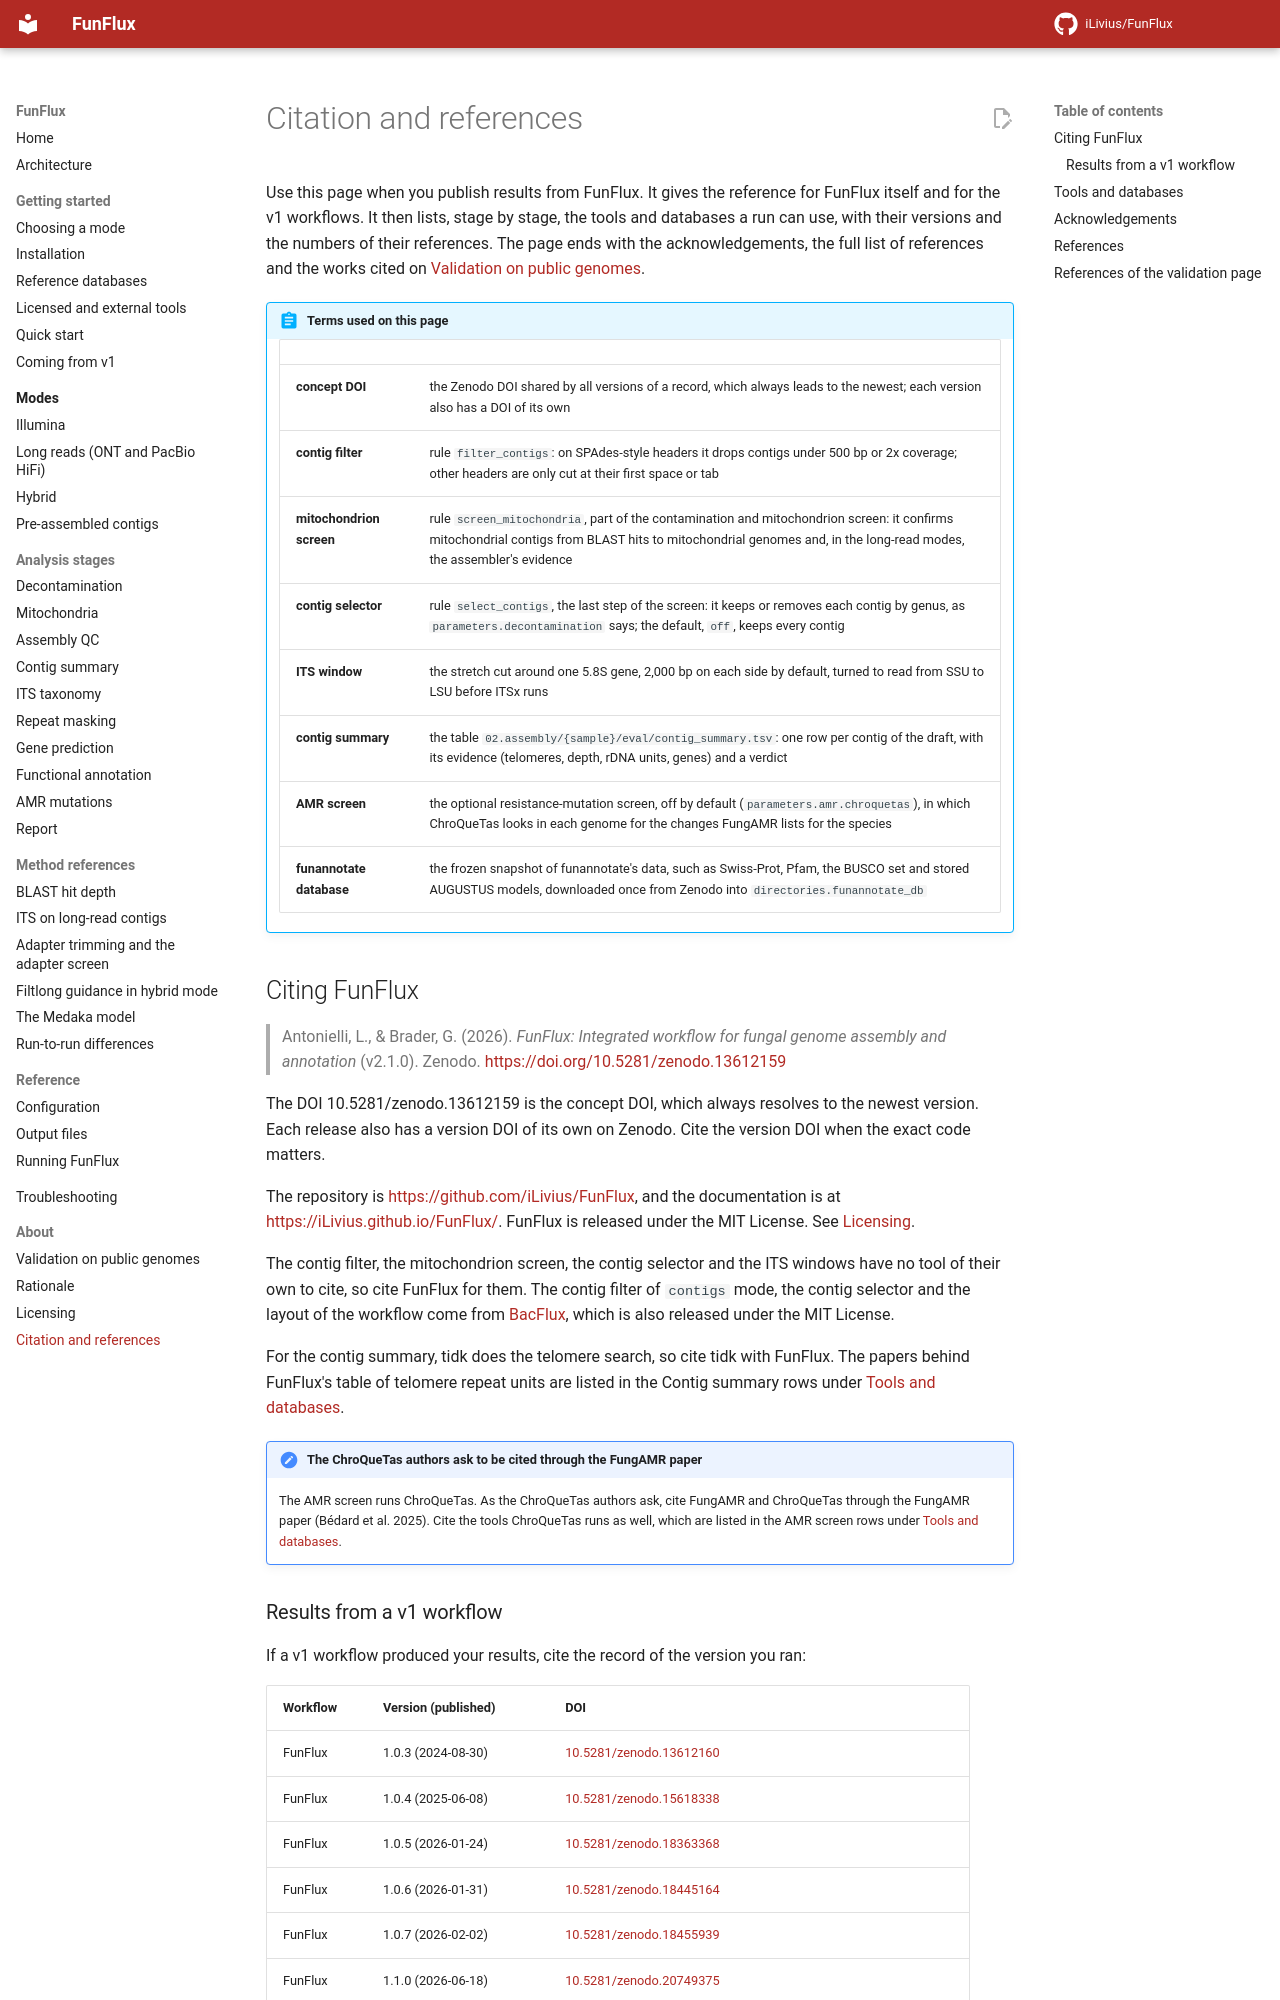

repository: iLivius/FunFlux · page: about/citation/index.html · generator: mkdocs

# Citation and references

Use this page when you publish results from FunFlux. It gives the reference for FunFlux itself
and for the v1 workflows. It then lists, stage by stage, the tools and databases a run can use,
with their versions and the numbers of their references. The page ends with the acknowledgements,
the full list of references and the works cited on [Validation on public genomes](validation.md).

!!! abstract "Terms used on this page"

    | | |
    |---|---|
    | **concept DOI** | the Zenodo DOI shared by all versions of a record, which always leads to the newest; each version also has a DOI of its own |
    | **contig filter** | rule `filter_contigs`: on SPAdes-style headers it drops contigs under 500 bp or 2x coverage; other headers are only cut at their first space or tab |
    | **mitochondrion screen** | rule `screen_mitochondria`, part of the contamination and mitochondrion screen: it confirms mitochondrial contigs from BLAST hits to mitochondrial genomes and, in the long-read modes, the assembler's evidence |
    | **contig selector** | rule `select_contigs`, the last step of the screen: it keeps or removes each contig by genus, as `parameters.decontamination` says; the default, `off`, keeps every contig |
    | **ITS window** | the stretch cut around one 5.8S gene, 2,000 bp on each side by default, turned to read from SSU to LSU before ITSx runs |
    | **contig summary** | the table `02.assembly/{sample}/eval/contig_summary.tsv`: one row per contig of the draft, with its evidence (telomeres, depth, rDNA units, genes) and a verdict |
    | **AMR screen** | the optional resistance-mutation screen, off by default (`parameters.amr.chroquetas`), in which ChroQueTas looks in each genome for the changes FungAMR lists for the species |
    | **funannotate database** | the frozen snapshot of funannotate's data, such as Swiss-Prot, Pfam, the BUSCO set and stored AUGUSTUS models, downloaded once from Zenodo into `directories.funannotate_db` |

## Citing FunFlux

> Antonielli, L., & Brader, G. (2026). *FunFlux: Integrated workflow for fungal genome assembly
> and annotation* (v2.1.0). Zenodo. <https://doi.org/10.5281/zenodo.13612159>

The DOI 10.5281/zenodo.13612159 is the concept DOI, which always resolves to the newest version.
Each release also has a version DOI of its own on Zenodo. Cite the version DOI when the exact code
matters.

The repository is <https://github.com/iLivius/FunFlux>, and the documentation is at
<https://iLivius.github.io/FunFlux/>. FunFlux is released under the MIT License. See
[Licensing](licensing.md).

The contig filter, the mitochondrion screen, the contig selector and the ITS windows have no tool
of their own to cite, so cite FunFlux for them. The contig filter of `contigs` mode, the contig
selector and the layout of the workflow come from
[BacFlux](https://doi.org/10.5281/zenodo.11143917), which is also released under the MIT License.

For the contig summary, tidk does the telomere search, so cite tidk with FunFlux. The papers behind
FunFlux's table of telomere repeat units are listed in the Contig summary rows under
[Tools and databases](#tools-and-databases).

!!! note "The ChroQueTas authors ask to be cited through the FungAMR paper"

    The AMR screen runs ChroQueTas. As the ChroQueTas authors ask, cite FungAMR and ChroQueTas
    through the FungAMR paper (Bédard et al. 2025). Cite the tools ChroQueTas runs as well, which
    are listed in the AMR screen rows under [Tools and databases](#tools-and-databases).

### Results from a v1 workflow

If a v1 workflow produced your results, cite the record of the version you ran:

| Workflow | Version (published) | DOI |
|---|---|---|
| FunFlux | 1.0.3 (2024-08-30) | [10.5281/zenodo.13612160](https://doi.org/10.5281/zenodo.13612160) |
| FunFlux | 1.0.4 (2025-06-08) | [10.5281/zenodo.15618338](https://doi.org/10.5281/zenodo.15618338) |
| FunFlux | 1.0.5 (2026-01-24) | [10.5281/zenodo.18363368](https://doi.org/10.5281/zenodo.18363368) |
| FunFlux | 1.0.6 (2026-01-31) | [10.5281/zenodo.18445164](https://doi.org/10.5281/zenodo.18445164) |
| FunFlux | 1.0.7 (2026-02-02) | [10.5281/zenodo.18455939](https://doi.org/10.5281/zenodo.18455939) |
| FunFlux | 1.1.0 (2026-06-18) | [10.5281/zenodo.20749375](https://doi.org/10.5281/zenodo.20749375) |
| Funnotator | shipped inside FunFlux 1.x | the DOI of the FunFlux release it came with |
| FunFluxL | 0.1.0 (2026-06-22) | [10.5281/zenodo.20796645](https://doi.org/10.5281/zenodo.20796645); concept DOI [10.5281/zenodo.20796644](https://doi.org/10.5281/zenodo.20796644) |
| FunFluxL+ | never released | none |
